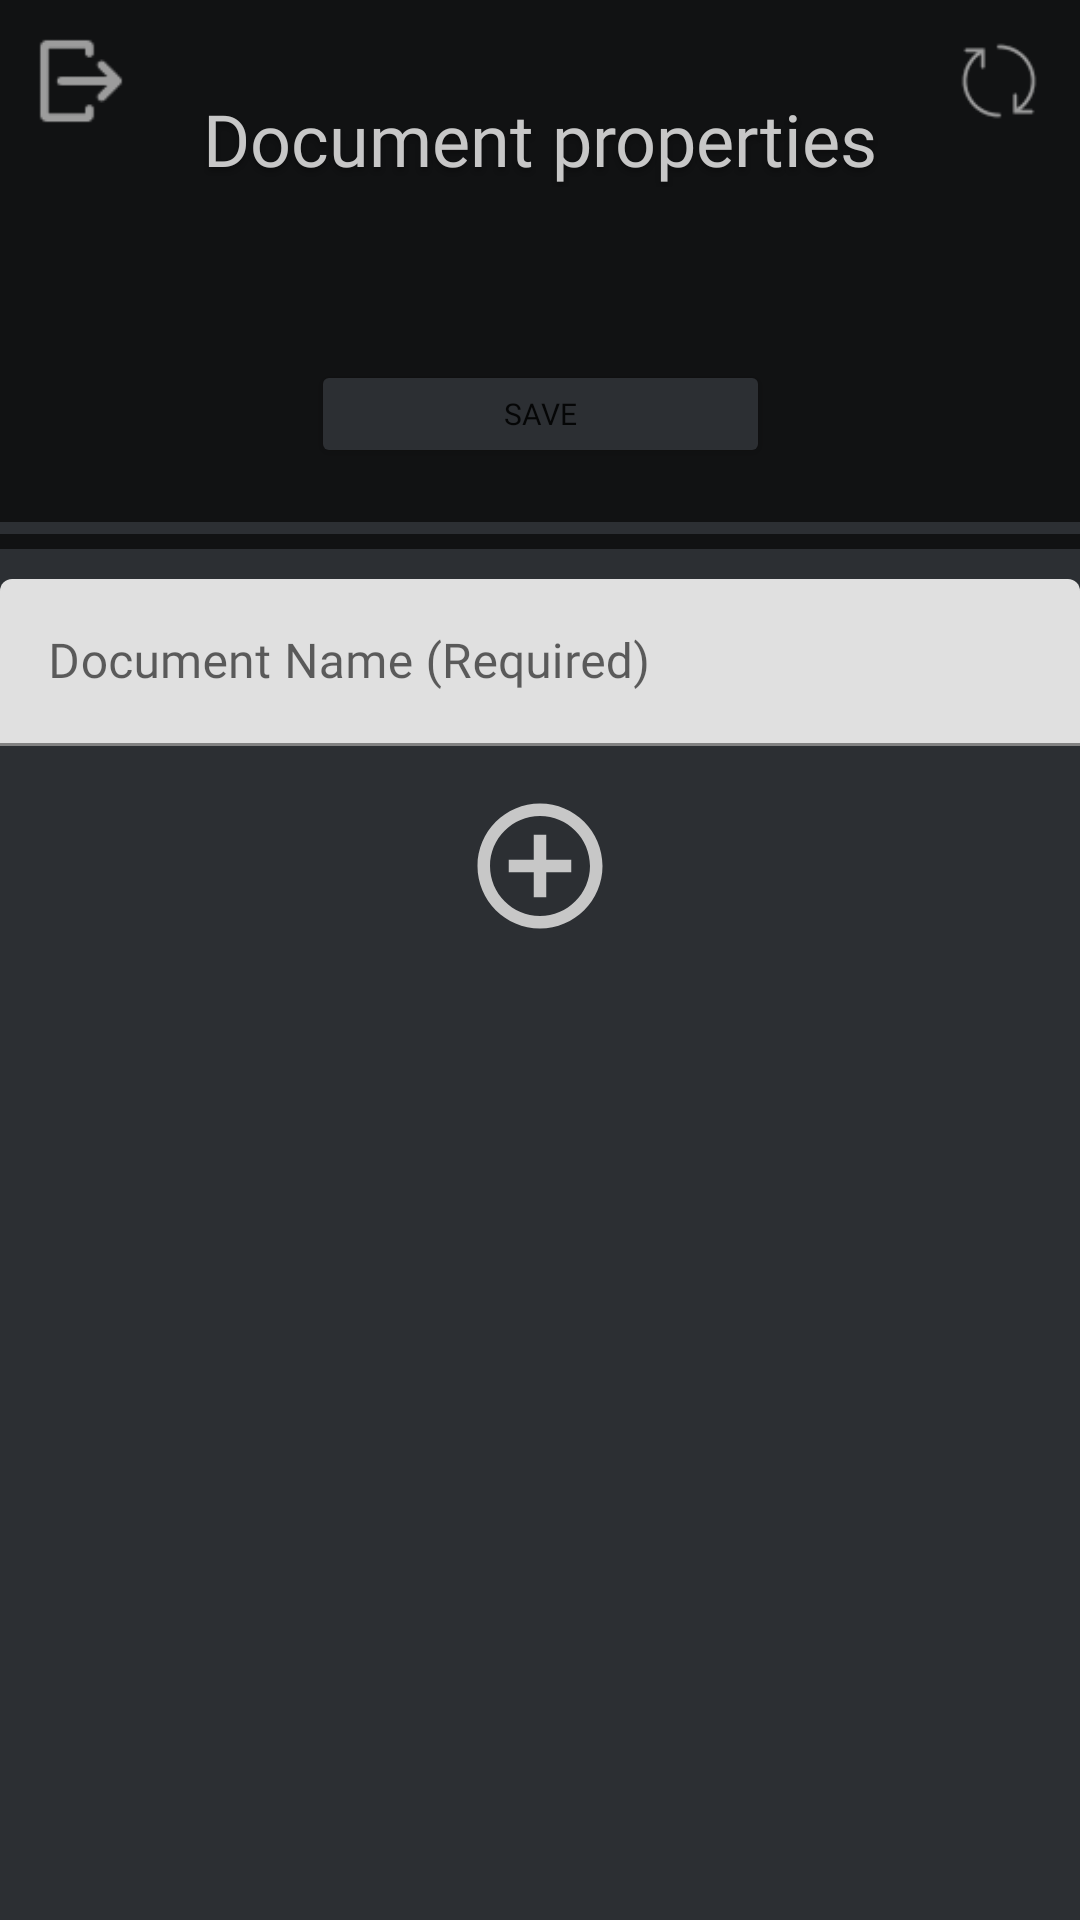

Android layout source for this screen:
<!-- AndroidManifest.xml: application theme Theme.Projekt_grupowy.NoActionBar -->
<!-- res/layout/activity_document_properties.xml -->
<?xml version="1.0" encoding="utf-8"?>
<androidx.constraintlayout.widget.ConstraintLayout xmlns:android="http://schemas.android.com/apk/res/android"
    xmlns:app="http://schemas.android.com/apk/res-auto"
    xmlns:tools="http://schemas.android.com/tools"
    android:layout_width="match_parent"
    android:layout_height="match_parent"
    android:background="#2C2F33"
    tools:context=".activity_documents">

    <LinearLayout
        android:id="@+id/linearLayout"
        android:layout_width="match_parent"
        android:layout_height="183dp"
        android:orientation="vertical"
        app:layout_constraintEnd_toEndOf="parent"
        app:layout_constraintStart_toStartOf="parent"
        app:layout_constraintTop_toTopOf="parent">

        <View
            android:id="@+id/Vtop_4"
            android:layout_width="wrap_content"
            android:layout_height="174dp"
            android:background="#111213" />

        <View
            android:id="@+id/Vtop2_4"
            android:layout_width="wrap_content"
            android:layout_height="5dp"
            android:layout_marginTop="4dp"
            android:background="#111213" />

    </LinearLayout>

    <ImageView
        android:id="@+id/Button_LogOut"
        android:layout_width="30dp"
        android:layout_height="30dp"
        android:layout_marginStart="12dp"
        android:layout_marginTop="12dp"
        app:layout_constraintStart_toStartOf="parent"
        app:layout_constraintTop_toTopOf="parent"
        app:srcCompat="@drawable/logout_image"
        tools:srcCompat="@drawable/back" />

    <ImageView
        android:id="@+id/button_refresh_4"
        android:layout_width="30dp"
        android:layout_height="30dp"
        android:layout_marginTop="12dp"
        android:layout_marginEnd="12dp"
        app:layout_constraintEnd_toEndOf="@+id/linearLayout"
        app:layout_constraintTop_toTopOf="parent"
        app:srcCompat="@drawable/synchronize_image" />

    <TextView
        android:id="@+id/tv_docType"
        style="@style/documents"
        android:layout_width="wrap_content"
        android:layout_height="wrap_content"
        android:layout_marginTop="30dp"
        android:fontFamily="@font/montserrat_semibold"
        android:text="Document properties"
        android:textColor="#C7C7C7"
        android:textSize="24sp"
        app:layout_constraintEnd_toEndOf="parent"
        app:layout_constraintStart_toStartOf="@+id/linearLayout"
        app:layout_constraintTop_toTopOf="parent" />

    <Button
        android:id="@+id/button_Save"
        android:layout_width="153dp"
        android:layout_height="36dp"
        android:layout_marginTop="120dp"
        android:fontFamily="@font/montserrat_semibold"
        android:text="Save"
        android:textSize="10dp"
        app:backgroundTint="#2C2F33"
        app:layout_constraintEnd_toEndOf="@+id/linearLayout"
        app:layout_constraintStart_toStartOf="@+id/linearLayout"
        app:layout_constraintTop_toTopOf="parent"
        app:strokeColor="#FFFFFF"
        app:strokeWidth="1dp" />

    <ScrollView
        app:layout_constraintTop_toBottomOf="@id/linearLayout"
        app:layout_constraintBottom_toBottomOf="parent"
        app:layout_constraintStart_toStartOf="parent"
        app:layout_constraintEnd_toEndOf="parent"
        android:layout_width="match_parent"
        android:layout_height="0dp">

        <androidx.constraintlayout.widget.ConstraintLayout

            android:layout_width="match_parent"
            android:layout_height="match_parent">

            <com.google.android.material.textfield.TextInputLayout
                android:layout_marginTop="10dp"
                android:id="@+id/etDocumentNameContainer"
                android:fontFamily="@font/montserrat_semibold"
                android:layout_width="0dp"
                app:layout_constraintTop_toTopOf="parent"
                app:layout_constraintStart_toStartOf="parent"
                app:layout_constraintEnd_toEndOf="parent"
                android:layout_height="wrap_content">
                <com.google.android.material.textfield.TextInputEditText
                    android:hint="Document Name (Required)"
                    android:fontFamily="@font/montserrat_semibold"
                    android:id="@+id/etDocumentName"
                    android:layout_width="match_parent"
                    android:layout_height="wrap_content"/>
            </com.google.android.material.textfield.TextInputLayout>


            <androidx.recyclerview.widget.RecyclerView
                android:id="@+id/documentsRV"
                android:layout_width="match_parent"
                android:layout_height="wrap_content"
                android:layout_marginStart="1dp"
                android:layout_marginTop="10dp"
                tools:itemCount="3"
                tools:listitem="@layout/add_document_item"
                android:layout_marginEnd="1dp"
                android:background="#2C2F33"
                app:layout_constraintEnd_toEndOf="parent"

                app:layout_constraintHorizontal_bias="0.0"
                app:layout_constraintStart_toStartOf="parent"
                app:layout_constraintTop_toBottomOf="@+id/etDocumentNameContainer" />

            <androidx.appcompat.widget.AppCompatButton
                android:id="@+id/addButton"
                android:layout_marginTop="5dp"
                android:layout_marginBottom="5dp"
                android:background="@drawable/ic_add"
                app:layout_constraintTop_toBottomOf="@id/documentsRV"
                app:layout_constraintStart_toStartOf="parent"
                app:layout_constraintEnd_toEndOf="parent"
                android:layout_width="50dp"
                android:layout_height="50dp"/>

        </androidx.constraintlayout.widget.ConstraintLayout>


    </ScrollView>

</androidx.constraintlayout.widget.ConstraintLayout>
<!-- res/layout/add_document_item.xml (included above) -->
<?xml version="1.0" encoding="utf-8"?>
<androidx.constraintlayout.widget.ConstraintLayout xmlns:android="http://schemas.android.com/apk/res/android"
    xmlns:app="http://schemas.android.com/apk/res-auto"
    android:layout_width="match_parent"
    android:layout_height="wrap_content">

    <com.google.android.material.textfield.TextInputLayout
        android:id="@+id/fieldNameContainer"
        android:layout_width="0dp"
        android:layout_height="wrap_content"
        android:fontFamily="@font/montserrat_semibold"
        app:layout_constraintEnd_toStartOf="@id/fieldValueContainer"
        app:layout_constraintStart_toStartOf="parent"
        app:layout_constraintTop_toTopOf="parent"
        app:layout_constraintWidth_percent="0.30">

        <com.google.android.material.textfield.TextInputEditText
            android:id="@+id/fieldName"
            android:layout_width="match_parent"
            android:fontFamily="@font/montserrat_semibold"
            android:layout_height="wrap_content"
            android:hint="Type" />
    </com.google.android.material.textfield.TextInputLayout>

    <com.google.android.material.textfield.TextInputLayout
        android:id="@+id/fieldValueContainer"
        android:layout_width="0dp"
        android:layout_height="wrap_content"
        android:layout_marginStart="5dp"
        android:fontFamily="@font/montserrat_semibold"
        app:layout_constraintEnd_toEndOf="parent"
        app:layout_constraintStart_toEndOf="@id/fieldNameContainer"
        app:layout_constraintTop_toTopOf="parent">

        <com.google.android.material.textfield.TextInputEditText
            android:id="@+id/fieldValue"
            android:layout_width="match_parent"
            android:layout_height="wrap_content"
            android:fontFamily="@font/montserrat_semibold"
            android:hint="Value" />
    </com.google.android.material.textfield.TextInputLayout>

    <ImageView
        android:id="@+id/deleteField"
        android:layout_height="30dp"
        android:layout_width="30dp"
        android:src="@drawable/ic_baseline_delete_forever_24"

        app:layout_constraintEnd_toEndOf="parent"
        app:layout_constraintTop_toTopOf="parent" />


</androidx.constraintlayout.widget.ConstraintLayout>
<!-- resources referenced by this layout -->
<resources>
  <!-- drawable back: png bitmap (drawable-v24, 926 bytes) -->
  <!-- drawable ic_add (drawable) -->
  <vector xmlns:android="http://schemas.android.com/apk/res/android"
      android:width="24dp"
      android:height="24dp"
      android:viewportWidth="24"
      android:viewportHeight="24"
      android:tint="#C7C7C7">
    <path
        android:fillColor="#C7C7C7"
        android:pathData="M13,7h-2v4L7,11v2h4v4h2v-4h4v-2h-4L13,7zM12,2C6.48,2 2,6.48 2,12s4.48,10 10,10 10,-4.48 10,-10S17.52,2 12,2zM12,20c-4.41,0 -8,-3.59 -8,-8s3.59,-8 8,-8 8,3.59 8,8 -3.59,8 -8,8z"/>
  </vector>
  <!-- drawable logout_image: png bitmap (drawable-v24, 767 bytes) -->
  <!-- drawable synchronize_image: png bitmap (drawable-v24, 1266 bytes) -->
  <style name="documents">
  
          <item name="android:textSize">
              36sp
          </item>
  
          <item name="android:textColor">
              #C7C7C7
          </item>
  
          <item name="android:shadowColor">
              #40000000
          </item>
  
          <item name="android:shadowDx">
              0
          </item>
  
          <item name="android:shadowDy">
              4
          </item>
  
          <item name="android:shadowRadius">
              4
          </item>
  
      </style>
  <style name="Theme.Projekt_grupowy.NoActionBar">
          <item name="windowActionBar">false</item>
          <item name="windowNoTitle">true</item>
          <item name="colorPrimary">#2DD9FF</item>
          <item name="colorPrimaryVariant">#2DD9FF</item>
          <item name="colorOnPrimary">#2DD9FF</item>
          <item name="colorOnSecondary">#2DD9FF</item>
      </style>
</resources>
